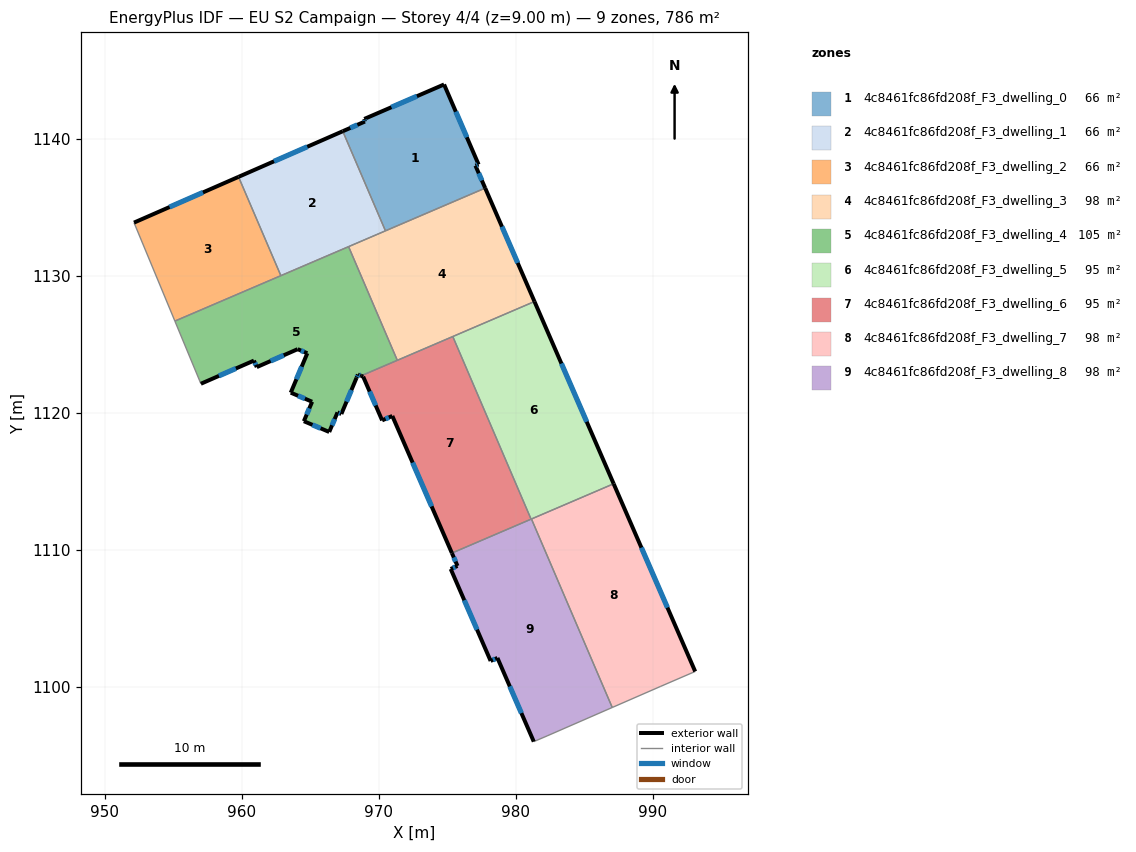
=== STOREY PLAN SPEC (per zone: floor XY polygon, exterior-wall plan segments, windows/doors) ===
zone 1: 4c8461fc86fd208f_F3_dwelling_0  (65.5 m²)
  floor: (974.77, 1143.98) (977.29, 1138.13) (977.06, 1138.05) (977.77, 1136.41) (970.49, 1133.29) (967.37, 1140.56) (968.99, 1141.27) (968.94, 1141.46)
  exterior wall: (977.29, 1138.13) – (974.77, 1143.98)  [6.4 m]
    window: (976.43, 1140.12) – (975.63, 1141.99)  [1.9 m²]
  exterior wall: (977.06, 1138.05) – (977.29, 1138.13)  [0.2 m]
    window: (977.14, 1138.08) – (977.21, 1138.10)  [0.1 m²]
  exterior wall: (977.77, 1136.41) – (977.06, 1138.05)  [1.8 m]
    window: (977.53, 1136.97) – (977.30, 1137.49)  [0.5 m²]
  exterior wall: (968.99, 1141.27) – (967.37, 1140.56)  [1.8 m]
    window: (968.44, 1141.03) – (967.92, 1140.80)  [0.5 m²]
  exterior wall: (968.94, 1141.46) – (968.99, 1141.27)  [0.2 m]
    window: (968.96, 1141.39) – (968.97, 1141.33)  [0.1 m²]
  exterior wall: (974.77, 1143.98) – (968.94, 1141.46)  [6.4 m]
    window: (972.79, 1143.12) – (970.92, 1142.31)  [1.9 m²]
  interior walls: 2
zone 2: 4c8461fc86fd208f_F3_dwelling_1  (65.5 m²)
  floor: (967.37, 1140.56) (970.49, 1133.29) (962.85, 1130.01) (959.76, 1137.23)
  exterior wall: (967.37, 1140.56) – (959.76, 1137.23)  [8.3 m]
    window: (964.78, 1139.43) – (962.35, 1138.36)  [2.5 m²]
  interior walls: 4
zone 3: 4c8461fc86fd208f_F3_dwelling_2  (65.5 m²)
  floor: (959.76, 1137.23) (962.85, 1130.01) (955.11, 1126.69) (952.12, 1133.89)
  exterior wall: (959.76, 1137.23) – (952.12, 1133.89)  [8.3 m]
    window: (957.16, 1136.09) – (954.72, 1135.02)  [2.6 m²]
  interior walls: 3
zone 4: 4c8461fc86fd208f_F3_dwelling_3  (98.3 m²)
  floor: (977.77, 1136.41) (981.37, 1128.12) (971.35, 1123.83) (967.80, 1132.13)
  exterior wall: (981.37, 1128.12) – (977.77, 1136.41)  [9.0 m]
    window: (980.15, 1130.94) – (979.00, 1133.59)  [2.8 m²]
  interior walls: 5
zone 5: 4c8461fc86fd208f_F3_dwelling_4  (105.4 m²)
  floor: (967.80, 1132.13) (971.35, 1123.83) (968.71, 1122.70) (968.48, 1122.79) (968.38, 1122.55) (967.27, 1119.91) (966.99, 1120.03) (966.38, 1118.59) (964.53, 1119.38) (965.13, 1120.80) (963.57, 1121.47) (964.78, 1124.35) (964.08, 1124.64) (961.09, 1123.33) (960.88, 1123.81) (957.01, 1122.12) (955.11, 1126.69)
  exterior wall: (960.88, 1123.81) – (961.09, 1123.33)  [0.5 m]
    window: (960.95, 1123.65) – (961.02, 1123.49)  [0.2 m²]
  exterior wall: (957.01, 1122.12) – (960.88, 1123.81)  [4.2 m]
    window: (958.33, 1122.69) – (959.56, 1123.23)  [1.3 m²]
  exterior wall: (968.48, 1122.79) – (968.71, 1122.70)  [0.3 m]
    window: (968.56, 1122.76) – (968.63, 1122.73)  [0.1 m²]
  exterior wall: (968.38, 1122.55) – (968.48, 1122.79)  [0.3 m]
    window: (968.41, 1122.63) – (968.44, 1122.71)  [0.1 m²]
  exterior wall: (967.27, 1119.91) – (968.38, 1122.55)  [2.9 m]
    window: (967.65, 1120.81) – (968.00, 1121.65)  [0.9 m²]
  exterior wall: (966.99, 1120.03) – (967.27, 1119.91)  [0.3 m]
    window: (967.08, 1119.99) – (967.17, 1119.95)  [0.1 m²]
  exterior wall: (966.38, 1118.59) – (966.99, 1120.03)  [1.6 m]
    window: (966.59, 1119.08) – (966.78, 1119.54)  [0.5 m²]
  exterior wall: (964.53, 1119.38) – (966.38, 1118.59)  [2.0 m]
    window: (965.16, 1119.11) – (965.75, 1118.86)  [0.6 m²]
  exterior wall: (965.13, 1120.80) – (964.53, 1119.38)  [1.5 m]
    window: (964.93, 1120.32) – (964.73, 1119.87)  [0.5 m²]
  exterior wall: (963.57, 1121.47) – (965.13, 1120.80)  [1.7 m]
    window: (964.10, 1121.24) – (964.60, 1121.03)  [0.5 m²]
  exterior wall: (964.78, 1124.35) – (963.57, 1121.47)  [3.1 m]
    window: (964.37, 1123.37) – (963.98, 1122.45)  [1.0 m²]
  exterior wall: (964.08, 1124.64) – (964.78, 1124.35)  [0.8 m]
    window: (964.32, 1124.54) – (964.54, 1124.45)  [0.2 m²]
  exterior wall: (961.09, 1123.33) – (964.08, 1124.64)  [3.3 m]
    window: (962.11, 1123.78) – (963.06, 1124.20)  [1.0 m²]
  interior walls: 5
zone 6: 4c8461fc86fd208f_F3_dwelling_5  (94.7 m²)
  floor: (981.37, 1128.12) (987.16, 1114.81) (981.12, 1112.23) (975.41, 1125.57)
  exterior wall: (987.16, 1114.81) – (981.37, 1128.12)  [14.5 m]
    window: (985.19, 1119.34) – (983.34, 1123.59)  [4.4 m²]
  interior walls: 4
zone 7: 4c8461fc86fd208f_F3_dwelling_6  (94.7 m²)
  floor: (975.41, 1125.57) (981.12, 1112.23) (975.34, 1109.75) (970.99, 1119.76) (970.25, 1119.44) (968.86, 1122.64) (968.71, 1122.70)
  exterior wall: (970.99, 1119.76) – (975.34, 1109.75)  [10.9 m]
    window: (972.47, 1116.36) – (973.86, 1113.16)  [3.3 m²]
  exterior wall: (970.25, 1119.44) – (970.99, 1119.76)  [0.8 m]
    window: (970.50, 1119.55) – (970.74, 1119.66)  [0.2 m²]
  exterior wall: (968.86, 1122.64) – (970.25, 1119.44)  [3.5 m]
    window: (969.33, 1121.55) – (969.78, 1120.53)  [1.1 m²]
  exterior wall: (968.71, 1122.70) – (968.86, 1122.64)  [0.2 m]
  interior walls: 4
zone 8: 4c8461fc86fd208f_F3_dwelling_7  (98.3 m²)
  floor: (987.16, 1114.81) (993.11, 1101.10) (990.60, 1100.02) (987.05, 1098.47) (981.15, 1112.24)
  exterior wall: (993.11, 1101.10) – (987.16, 1114.81)  [14.9 m]
    window: (991.09, 1105.77) – (989.18, 1110.15)  [4.6 m²]
  interior walls: 4
zone 9: 4c8461fc86fd208f_F3_dwelling_8  (98.3 m²)
  floor: (981.15, 1112.24) (987.05, 1098.47) (982.30, 1096.39) (981.32, 1095.98) (978.67, 1102.09) (978.17, 1101.87) (975.26, 1108.59) (975.75, 1108.81) (975.34, 1109.75)
  exterior wall: (975.26, 1108.59) – (978.17, 1101.87)  [7.3 m]
    window: (976.25, 1106.30) – (977.18, 1104.16)  [2.2 m²]
  exterior wall: (975.75, 1108.81) – (975.26, 1108.59)  [0.5 m]
    window: (975.58, 1108.73) – (975.42, 1108.66)  [0.2 m²]
  exterior wall: (975.34, 1109.75) – (975.75, 1108.81)  [1.0 m]
    window: (975.48, 1109.43) – (975.61, 1109.13)  [0.3 m²]
  exterior wall: (978.67, 1102.09) – (981.32, 1095.98)  [6.7 m]
    window: (979.57, 1100.01) – (980.42, 1098.06)  [2.0 m²]
  exterior wall: (978.17, 1101.87) – (978.67, 1102.09)  [0.5 m]
    window: (978.34, 1101.95) – (978.50, 1102.02)  [0.2 m²]
  interior walls: 5

=== DERIVED (storey summary) ===
Building: EU S2 Campaign
Storey: 4 of 4  (floor level z = 9.00 m)
Storey gross floor area: 786.1 m²
Zones on this storey: 9
  - 4c8461fc86fd208f_F3_dwelling_0: floor 65.5 m²; exterior wall 16.7 m (50.1 m²); 6 window(s) 5.1 m²; WWR 10.2%
  - 4c8461fc86fd208f_F3_dwelling_1: floor 65.5 m²; exterior wall 8.3 m (24.9 m²); 1 window(s) 2.5 m²; WWR 10.2%
  - 4c8461fc86fd208f_F3_dwelling_2: floor 65.5 m²; exterior wall 8.3 m (25.0 m²); 1 window(s) 2.6 m²; WWR 10.2%
  - 4c8461fc86fd208f_F3_dwelling_3: floor 98.3 m²; exterior wall 9.0 m (27.1 m²); 1 window(s) 2.8 m²; WWR 10.2%
  - 4c8461fc86fd208f_F3_dwelling_4: floor 105.4 m²; exterior wall 22.4 m (67.2 m²); 13 window(s) 6.9 m²; WWR 10.2%
  - 4c8461fc86fd208f_F3_dwelling_5: floor 94.7 m²; exterior wall 14.5 m (43.5 m²); 1 window(s) 4.4 m²; WWR 10.2%
  - 4c8461fc86fd208f_F3_dwelling_6: floor 94.7 m²; exterior wall 15.4 m (46.1 m²); 3 window(s) 4.7 m²; WWR 10.1%
  - 4c8461fc86fd208f_F3_dwelling_7: floor 98.3 m²; exterior wall 14.9 m (44.8 m²); 1 window(s) 4.6 m²; WWR 10.2%
  - 4c8461fc86fd208f_F3_dwelling_8: floor 98.3 m²; exterior wall 16.1 m (48.3 m²); 5 window(s) 4.9 m²; WWR 10.2%
Zone adjacency (shared interzone walls):
  - 4c8461fc86fd208f_F3_dwelling_0 ↔ 4c8461fc86fd208f_F3_dwelling_1
  - 4c8461fc86fd208f_F3_dwelling_0 ↔ 4c8461fc86fd208f_F3_dwelling_3
  - 4c8461fc86fd208f_F3_dwelling_1 ↔ 4c8461fc86fd208f_F3_dwelling_2
  - 4c8461fc86fd208f_F3_dwelling_1 ↔ 4c8461fc86fd208f_F3_dwelling_3
  - 4c8461fc86fd208f_F3_dwelling_1 ↔ 4c8461fc86fd208f_F3_dwelling_4
  - 4c8461fc86fd208f_F3_dwelling_2 ↔ 4c8461fc86fd208f_F3_dwelling_4
  - 4c8461fc86fd208f_F3_dwelling_3 ↔ 4c8461fc86fd208f_F3_dwelling_4
  - 4c8461fc86fd208f_F3_dwelling_3 ↔ 4c8461fc86fd208f_F3_dwelling_5
  - 4c8461fc86fd208f_F3_dwelling_3 ↔ 4c8461fc86fd208f_F3_dwelling_6
  - 4c8461fc86fd208f_F3_dwelling_4 ↔ 4c8461fc86fd208f_F3_dwelling_6
  - 4c8461fc86fd208f_F3_dwelling_5 ↔ 4c8461fc86fd208f_F3_dwelling_6
  - 4c8461fc86fd208f_F3_dwelling_5 ↔ 4c8461fc86fd208f_F3_dwelling_7
  - 4c8461fc86fd208f_F3_dwelling_5 ↔ 4c8461fc86fd208f_F3_dwelling_8
  - 4c8461fc86fd208f_F3_dwelling_6 ↔ 4c8461fc86fd208f_F3_dwelling_8
  - 4c8461fc86fd208f_F3_dwelling_7 ↔ 4c8461fc86fd208f_F3_dwelling_8